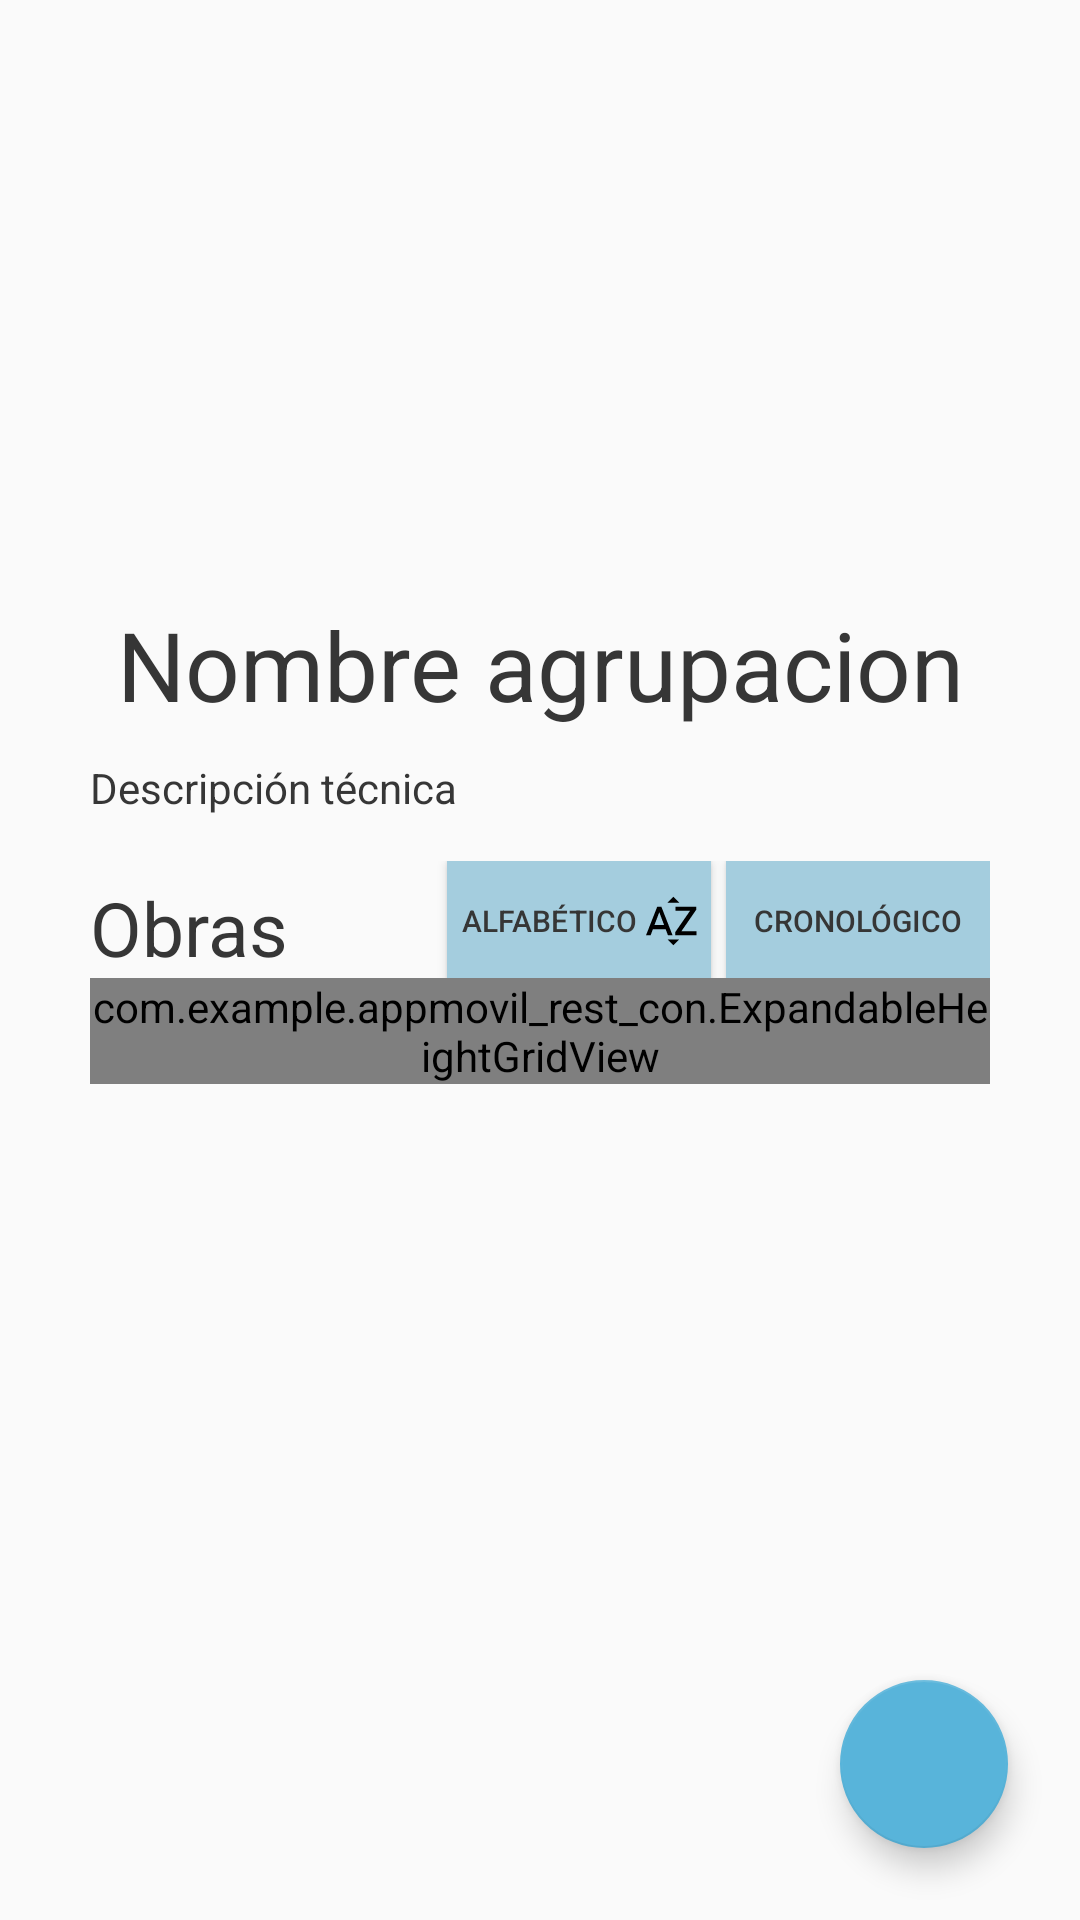

Layout XML and referenced resources for this Android screen:
<!-- AndroidManifest.xml: application theme AppTheme -->
<!-- res/layout/layout_group.xml -->
<?xml version="1.0" encoding="utf-8"?>
<androidx.constraintlayout.widget.ConstraintLayout xmlns:android="http://schemas.android.com/apk/res/android"
    xmlns:app="http://schemas.android.com/apk/res-auto"
    xmlns:tools="http://schemas.android.com/tools"
    android:layout_width="match_parent"
    android:layout_height="match_parent"
    tools:context=".GroupActivity">


    <ScrollView
        android:id="@+id/scroll"
        android:layout_width="match_parent"
        android:layout_height="wrap_content"
        tools:ignore="MissingConstraints"
        android:fillViewport="true">


        <RelativeLayout
            android:layout_width="match_parent"
            android:layout_height="match_parent"
            app:layout_constraintEnd_toEndOf="parent"
            android:layout_marginHorizontal="30dp">


            <ImageView
                android:id="@+id/group_image"
                android:layout_marginTop="20dp"
                android:layout_width="wrap_content"
                android:layout_height="170dp"
                android:layout_centerHorizontal="true"
                tools:srcCompat="@tools:sample/avatars"/>

            <TextView
                android:id="@+id/group_name"
                android:layout_width="wrap_content"
                android:layout_height="wrap_content"
                android:layout_centerHorizontal="true"
                android:layout_below="@id/group_image"
                android:layout_marginTop="10dp"
                android:gravity="center"
                android:text="Nombre agrupacion"
                android:textSize="32sp"/>

            <TextView
                android:id="@+id/group_description"
                android:layout_width="match_parent"
                android:layout_height="wrap_content"
                android:layout_marginTop="10dp"
                android:justificationMode="inter_word"
                android:layout_below="@+id/group_name"
                android:text="Descripción técnica" />


            <LinearLayout
                android:layout_width="match_parent"
                android:layout_height="wrap_content"
                android:layout_below="@+id/group_description"
                android:id="@+id/button_layout"
                android:gravity="end"
                android:layout_marginTop="15dp">

                <Button
                    android:id="@+id/sortButtonAlph"
                    android:layout_width="wrap_content"
                    android:layout_height="40dp"
                    android:background="#A4CDDE"
                    android:drawableRight="@drawable/ic_sort_by_alpha_black_24dp"
                    android:textSize="10dp"
                    android:padding="3dp"
                    android:layout_marginRight="5dp"
                    android:text="Alfabético"/>

                <Button
                    android:id="@+id/sortButtonDate"
                    android:layout_width="wrap_content"
                    android:layout_height="40dp"
                    android:background="#A4CDDE"
                    android:drawableRight="@drawable/ic_access_time_black_24dp"
                    android:textSize="10dp"
                    android:padding="3dp"
                    android:gravity="center"
                    android:text="Cronológico" />
            </LinearLayout>

            <TextView
                android:id="@+id/obratext"
                android:layout_width="wrap_content"
                android:layout_height="wrap_content"
                android:text="Obras"
                android:layout_marginTop="-35dp"
                android:layout_below="@id/button_layout"
                android:textSize="25dp"/>

            <View
                android:layout_width="fill_parent"
                android:layout_height="1dp"
                android:background="@android:color/black"
                android:layout_below="@+id/obratext"/>
            <include
                android:id="@+id/grid1"
                android:layout_below="@+id/obratext"
                android:layout_width="match_parent"
                android:layout_height="wrap_content"
                android:layout_gravity="center"
                layout="@layout/grid"/>

        </RelativeLayout>
    </ScrollView>
 
    <include layout="@layout/camerabuton"/>
</androidx.constraintlayout.widget.ConstraintLayout>
<!-- res/layout/grid.xml (included above) -->
<?xml version="1.0" encoding="utf-8"?>
<androidx.constraintlayout.widget.ConstraintLayout xmlns:android="http://schemas.android.com/apk/res/android"
    xmlns:tools="http://schemas.android.com/tools"
    android:layout_width="match_parent"
    android:layout_height="match_parent">
    <com.example.appmovil_rest_con.ExpandableHeightGridView
                        android:id="@+id/llista_obras"
                        android:layout_width="match_parent"
                        android:layout_height="wrap_content"
                        android:horizontalSpacing="10dp"
                        android:isScrollContainer="false"
                        android:numColumns="auto_fit"
                        android:stretchMode="columnWidth"
                        android:verticalSpacing="10dp"
                        tools:ignore="MissingConstraints" />

</androidx.constraintlayout.widget.ConstraintLayout>
<!-- res/layout/camerabuton.xml (included above) -->
<?xml version="1.0" encoding="utf-8"?>
<merge xmlns:tools="http://schemas.android.com/tools"
    xmlns:android="http://schemas.android.com/apk/res/android"
    xmlns:app="http://schemas.android.com/apk/res-auto"
    tools:ignore="MissingDefaultResource">

    
    <androidx.coordinatorlayout.widget.CoordinatorLayout
        android:layout_width="match_parent"
        android:layout_height="wrap_content"
        app:layout_constraintBottom_toBottomOf="parent"
        app:layout_constraintEnd_toEndOf="parent"
        app:layout_constraintStart_toStartOf="parent">

        <com.google.android.material.floatingactionbutton.FloatingActionButton
            android:id="@+id/floatingCamera"
            android:layout_width="wrap_content"
            android:layout_height="wrap_content"
            android:layout_gravity="bottom|right"
            android:layout_margin="24dp"
            android:src="@drawable/ic_photo_camera_black_24dp"
            android:clickable="true"/>
    </androidx.coordinatorlayout.widget.CoordinatorLayout>

</merge>
<!-- resources referenced by this layout -->
<resources>
  <!-- drawable ic_sort_by_alpha_black_24dp (drawable) -->
  <vector xmlns:android="http://schemas.android.com/apk/res/android"
          android:width="20dp"
          android:height="20dp"
          android:viewportWidth="24.0"
          android:viewportHeight="24.0">
      <path
          android:fillColor="#FF000000"
          android:pathData="M14.94,4.66h-4.72l2.36,-2.36zM10.25,19.37h4.66l-2.33,2.33zM6.1,6.27L1.6,17.73h1.84l0.92,-2.45h5.11l0.92,2.45h1.84L7.74,6.27L6.1,6.27zM4.97,13.64l1.94,-5.18 1.94,5.18L4.97,13.64zM15.73,16.14h6.12v1.59h-8.53v-1.29l5.92,-8.56h-5.88v-1.6h8.3v1.26l-5.93,8.6z"/>
  </vector>
  <style name="AppTheme" parent="Theme.AppCompat.Light.DarkActionBar">
          
          <item name="android:textColor">@color/textColor</item>
          <item name="colorPrimary">@color/colorPrimary</item>
          <item name="colorPrimaryDark">@color/colorPrimaryDark</item>
          <item name="colorAccent">@color/colorAccent</item>
      </style>
  <color name="textColor">#363636</color>
  <color name="colorPrimary">#58B4DA</color>
  <color name="colorPrimaryDark">#BEBEBE</color>
  <color name="colorAccent">#58B4DA</color>
</resources>
